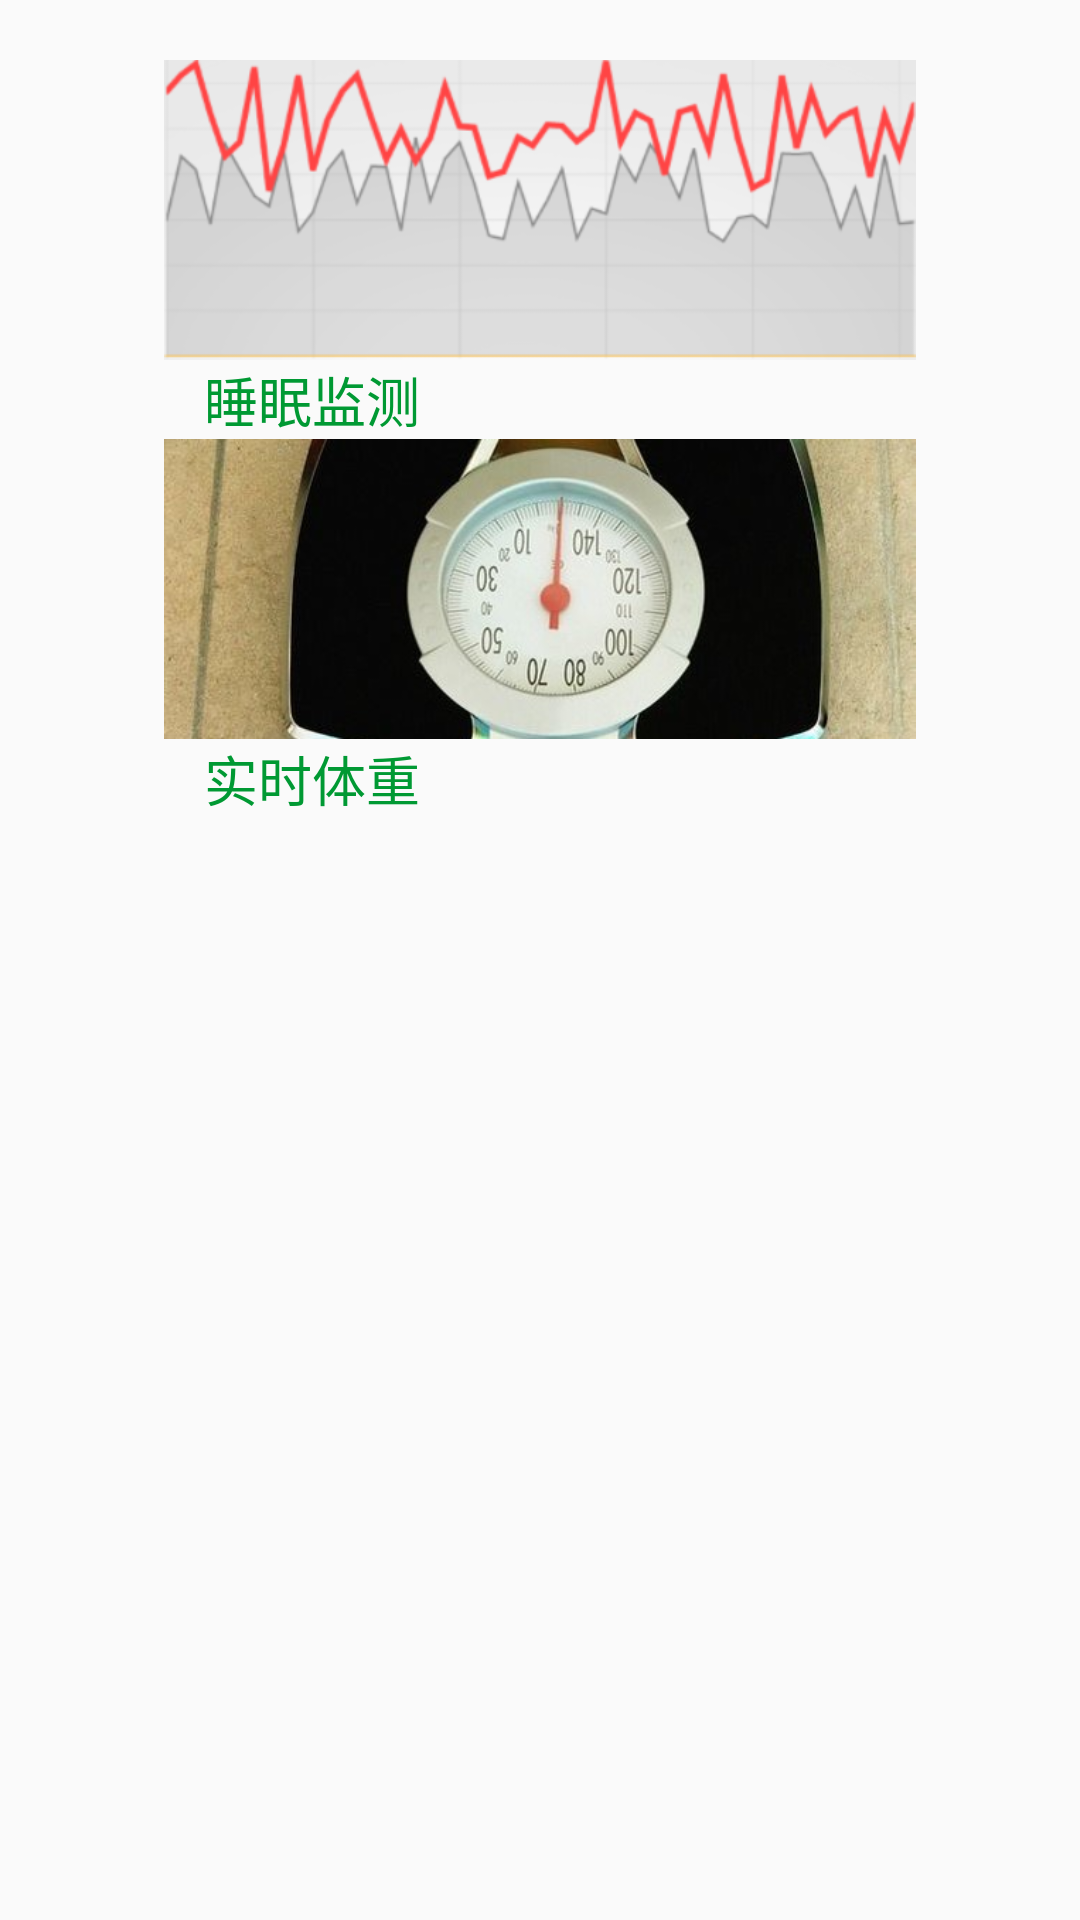

Android layout source for this screen:
<!-- AndroidManifest.xml: application theme AppTheme -->
<!-- res/layout/content_main.xml -->
<?xml version="1.0" encoding="utf-8"?>
<android.support.constraint.ConstraintLayout
        xmlns:android="http://schemas.android.com/apk/res/android"
        xmlns:tools="http://schemas.android.com/tools"
        xmlns:app="http://schemas.android.com/apk/res-auto"
        android:layout_width="match_parent"
        android:layout_height="match_parent"
        app:layout_behavior="@string/appbar_scrolling_view_behavior"
        tools:showIn="@layout/activity_main"
        tools:context=".MainActivity">

    <LinearLayout android:layout_width="match_parent" android:layout_height="match_parent"
                  android:orientation="vertical"
                  android:paddingTop="20dp"
    >
        <ImageView android:layout_width="wrap_content" android:layout_height="100dp"
                   android:id="@+id/myUpView"
                   android:src="@drawable/iamge"
        />

    <TextView android:layout_width="wrap_content" android:layout_height="wrap_content"
              android:paddingLeft="68dp"
              android:textSize="18dp"
              android:textColor="@color/green"
              android:text="睡眠监测"
    />

    <ImageView android:layout_width="wrap_content" android:layout_height="100dp"
               android:id="@+id/myDownView"
               android:src="@drawable/weit"
    />

    <TextView android:layout_width="wrap_content" android:layout_height="wrap_content"
              android:paddingLeft="68dp"
              android:textSize="18dp"
              android:textColor="@color/green"
              android:text="实时体重"
    />

    </LinearLayout>


</android.support.constraint.ConstraintLayout>
<!-- res/layout/activity_main.xml (included above) -->
<?xml version="1.0" encoding="utf-8"?>
<android.support.design.widget.CoordinatorLayout
        xmlns:android="http://schemas.android.com/apk/res/android"
        xmlns:app="http://schemas.android.com/apk/res-auto"
        xmlns:tools="http://schemas.android.com/tools"
        android:layout_width="match_parent"
        android:layout_height="match_parent"
        tools:context=".MainActivity">

    <android.support.design.widget.AppBarLayout
            android:layout_height="wrap_content"
            android:layout_width="match_parent"
            android:theme="@style/AppTheme.AppBarOverlay">

        <android.support.v7.widget.Toolbar
                android:id="@+id/toolbar"
                android:layout_width="match_parent"
                android:layout_height="?attr/actionBarSize"
                android:background="?attr/colorPrimary"
                app:popupTheme="@style/AppTheme.PopupOverlay"/>

    </android.support.design.widget.AppBarLayout>

    <include layout="@layout/content_main"/>

    <android.support.design.widget.FloatingActionButton
            android:id="@+id/fab"
            android:layout_width="wrap_content"
            android:layout_height="wrap_content"
            android:layout_gravity="bottom|end"
            android:layout_margin="@dimen/fab_margin"
            app:backgroundTint="@color/gray"
            app:maxImageSize="35dp"
            app:srcCompat="@drawable/bo"/>

</android.support.design.widget.CoordinatorLayout>
<!-- resources referenced by this layout -->
<resources>
  <color name="gray">#C0C0C0</color>
  <color name="green">#009933</color>
  <dimen name="fab_margin">16dp</dimen>
  <!-- drawable bo: png bitmap (drawable-v24, 9193 bytes) -->
  <!-- drawable iamge: png bitmap (drawable-v24, 44982 bytes) -->
  <!-- drawable weit: jpg bitmap (drawable-v24, 27026 bytes) -->
  <style name="AppTheme.AppBarOverlay" parent="Base.ThemeOverlay.AppCompat.Dark.ActionBar" />
  <style name="AppTheme.PopupOverlay" parent="Base.ThemeOverlay.AppCompat.Light" />
  <style name="AppTheme" parent="Base.Theme.AppCompat.Light.DarkActionBar">
          
          <item name="colorPrimary">@color/green</item>
          <item name="colorPrimaryDark">@color/green</item>
          <item name="colorAccent">@color/colorAccent</item>
      </style>
  <!-- not gathered from this repository: default colours our renderer supplied (Android Studio template values) -->
  <color name="colorAccent">#FF03DAC5</color>
</resources>
